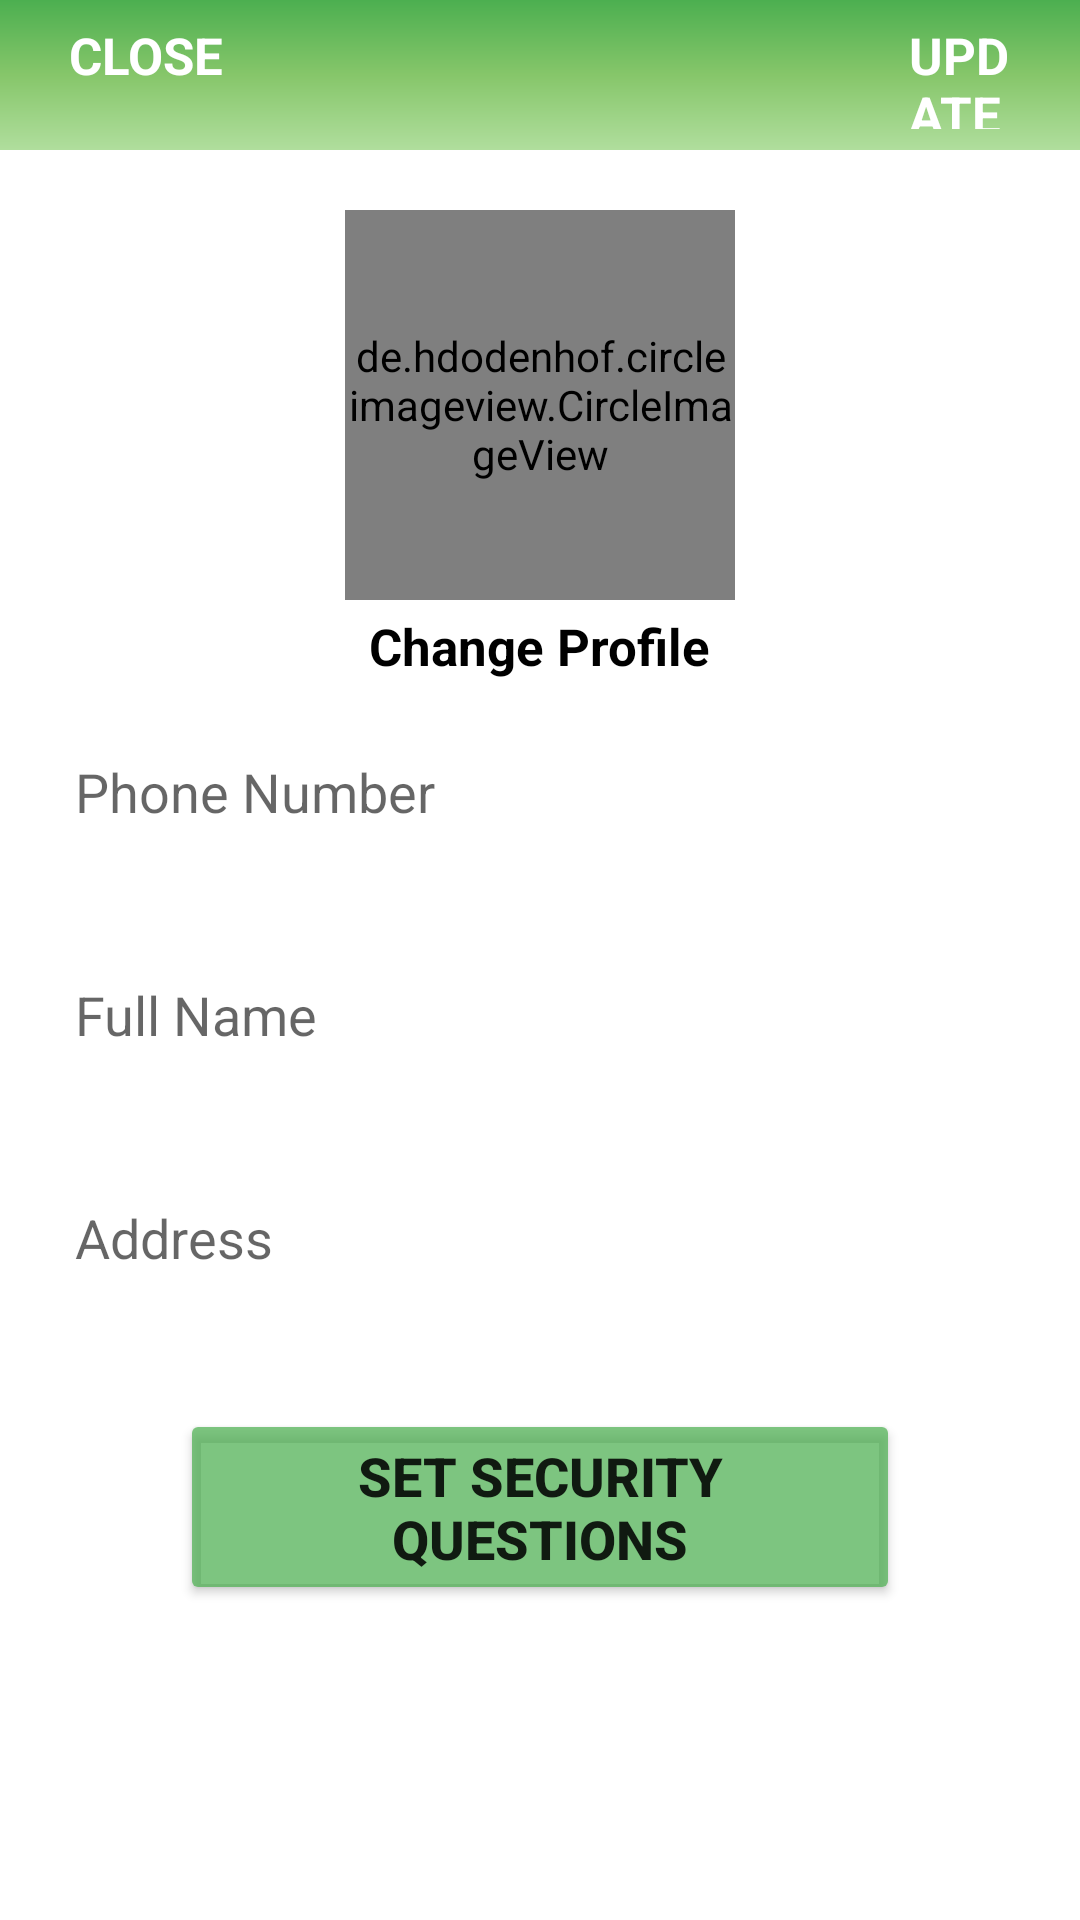

Reconstruct the res/layout file that produces this screen, plus the resources it refers to.
<!-- AndroidManifest.xml: application theme Theme.MyApplication.NoActionBar -->
<!-- res/layout/activity_settins.xml -->
<?xml version="1.0" encoding="utf-8"?>
<RelativeLayout xmlns:android="http://schemas.android.com/apk/res/android"
    xmlns:app="http://schemas.android.com/apk/res-auto"
    xmlns:tools="http://schemas.android.com/tools"
    android:layout_width="match_parent"
    android:layout_height="match_parent"
    tools:context=".Buyers.SettinsActivity">
    <com.google.android.material.appbar.AppBarLayout
        android:id="@+id/app_bar_settings"
        android:layout_width="match_parent"
        android:layout_height="50dp"
        android:background="@drawable/bggradient">

        <androidx.appcompat.widget.Toolbar
            android:id="@+id/toolbar_settings"
            android:layout_width="match_parent"
            android:layout_height="wrap_content">
            <RelativeLayout
                android:layout_width="match_parent"
                android:layout_height="match_parent">

                <TextView
                    android:id="@+id/close_settings_btn"
                    android:layout_width="match_parent"
                    android:layout_height="wrap_content"
                    android:text="CLOSE"
                    android:textColor="@color/white"
                    android:textSize="17sp"
                    android:textStyle="bold"
                    android:layout_alignParentStart="true"
                    android:layout_alignParentLeft="true" />

                <TextView
                    android:layout_width="match_parent"
                    android:layout_height="wrap_content"
                    android:id="@+id/update_account_settings_btn"
                    android:text="UPDATE"
                    android:textColor="@color/white"
                    android:textSize="17sp"
                    android:textStyle="bold"
                    android:paddingLeft="280dp"
                    android:layout_marginRight="10dp"
                    android:layout_alignParentEnd="true"
                    android:layout_alignParentRight="true" />

            </RelativeLayout>


        </androidx.appcompat.widget.Toolbar>

    </com.google.android.material.appbar.AppBarLayout>


    <de.hdodenhof.circleimageview.CircleImageView
        android:layout_width="130dp"
        android:layout_height="130dp"
        android:id="@+id/settings_profile_image"
        android:src="@drawable/profile"
        android:layout_below="@+id/app_bar_settings"
        android:layout_marginTop="20dp"
        android:layout_centerHorizontal="true"
        />

    <TextView
        android:id="@+id/profile_image_change_btn"
        android:layout_width="wrap_content"
        android:layout_height="wrap_content"
        android:text="Change Profile"
        android:layout_marginTop="4dp"
        android:textColor="@color/black"
        android:textSize="17sp"
        android:textStyle="bold"
        android:layout_below="@id/settings_profile_image"
        android:layout_centerHorizontal="true"
        />

    <EditText
        android:id="@+id/settings_phone_number"
        android:layout_width="match_parent"
        android:layout_height="wrap_content"
        android:background="@color/white"
        android:layout_below="@+id/profile_image_change_btn"
        android:hint="Phone Number"
        android:layout_margin="15dp"
        android:padding="10dp"
        />

    <EditText
        android:id="@+id/settings_full_name"
        android:layout_width="match_parent"
        android:layout_height="wrap_content"
        android:background="@color/white"
        android:layout_below="@+id/settings_phone_number"
        android:hint="Full Name"
        android:layout_margin="15dp"
        android:padding="10dp"
        />

    <EditText
        android:id="@+id/settings_address"
        android:layout_width="match_parent"
        android:layout_height="wrap_content"
        android:background="@color/white"
        android:layout_below="@+id/settings_full_name"
        android:hint="Address"
        android:layout_margin="15dp"
        android:padding="10dp"
        />
    <Button
        android:id="@+id/security_questions_btn"
        android:layout_width="match_parent"
        android:layout_height="wrap_content"
        android:layout_below="@+id/settings_address"
        android:text="set security questions"
        android:backgroundTint="#B94CAF50"
        android:textStyle="bold"
        android:textSize="18sp"
        android:layout_marginTop="20dp"
        android:layout_marginLeft="60dp"
        android:layout_marginRight="60dp"
        android:padding="10dp"
        />
</RelativeLayout>
<!-- resources referenced by this layout -->
<resources>
  <color name="black">#FF000000</color>
  <color name="white">#FFFFFFFF</color>
  <!-- drawable bggradient (drawable) -->
  <?xml version="1.0" encoding="utf-8"?>
  <shape xmlns:android="http://schemas.android.com/apk/res/android"
      android:shape="rectangle">
  <gradient
      android:angle="90"
      android:endColor="#4CAF50"
      android:centerColor="#86c66a"
      android:startColor="#b0de9d"/>
      <padding
          android:left="7dp"
          android:right="7dp"
          android:top="7dp"
          android:bottom="7dp"/>
  
  </shape>
  <style name="Theme.MyApplication.NoActionBar">
          <item name="windowActionBar">false</item>
          <item name="windowNoTitle">true</item>
      </style>
</resources>
